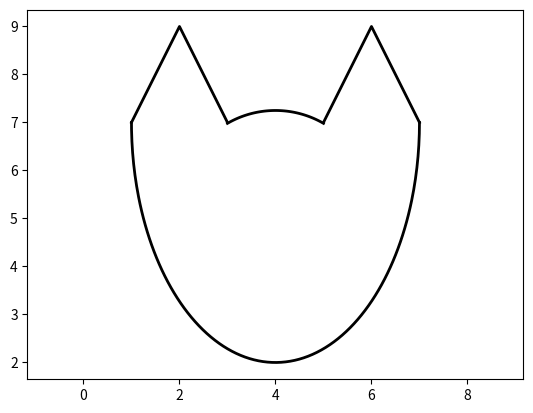

This figure's Python source:
import matplotlib.pyplot as plt
import numpy as np

fig, ax = plt.subplots()
x = [1, 2, 3]
y = [7, 9, 7]
ax.plot(x, y, '-', lw=2, color='k')
t = np.linspace(np.pi/2+np.pi/6 , np.pi/2-np.pi/6)
x = 4 + 2 * np.cos(t)
y = 5.25 + 2 * np.sin(t)
ax.plot(x, y, '-', lw=2, color='k')
x = [5, 6, 7]
y = [7, 9, 7]
ax.plot(x, y, '-', lw=2, color='k')
t = np.linspace(2*np.pi, np.pi, 200)
x = 4 + 3* np.cos(t)
y = 7 + 5* np.sin(t)
ax.plot(x, y, '-', lw=2, color='k')
plt.axis('equal')
plt.savefig('cat.png')